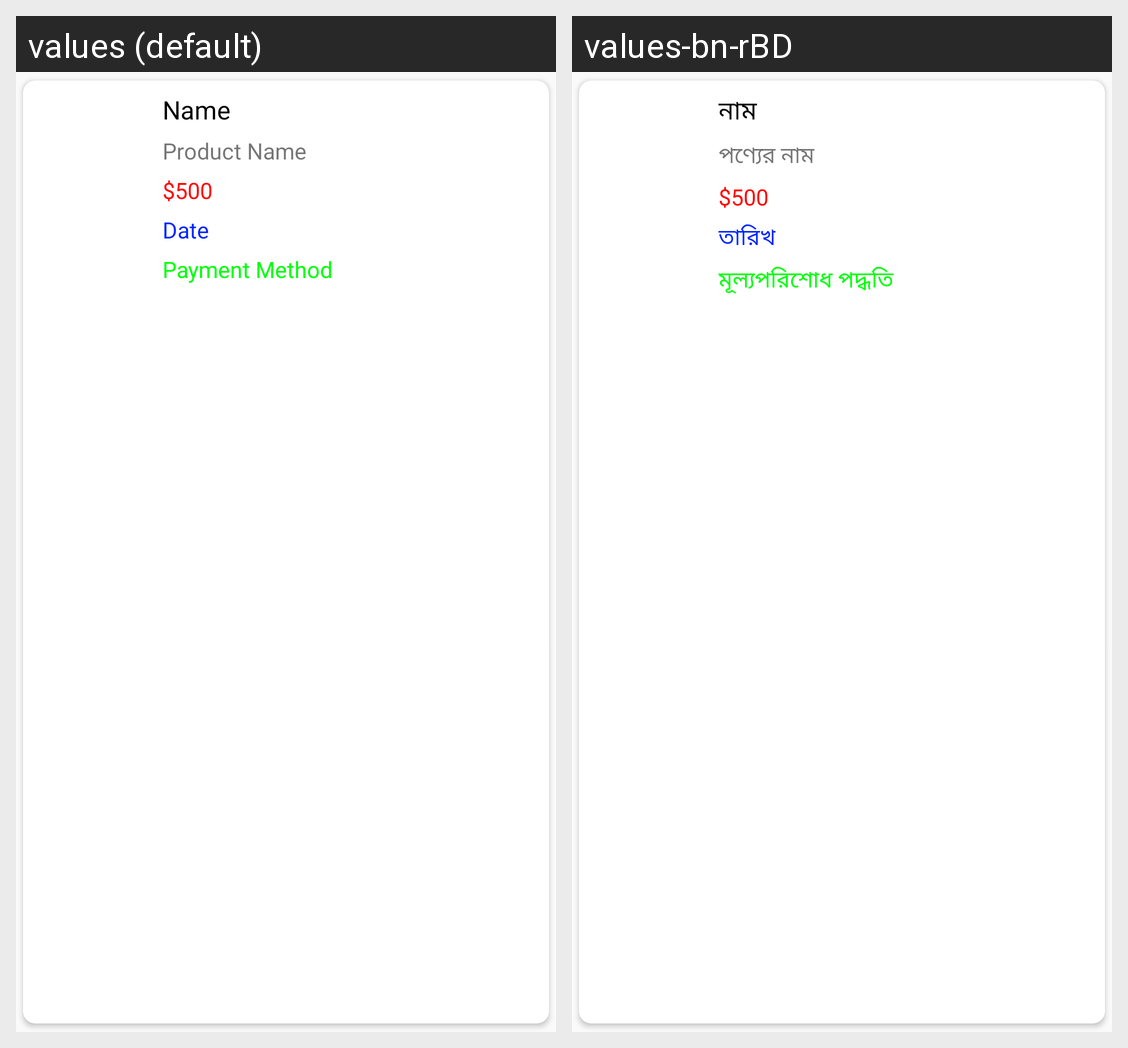

The same Android screen rendered under two of its app's locales, left to right. List the strings drawn on it with the default value and each locale's translation.
Android screen res/layout/bakir_khata_sample.xml rendered under 2 locales, left to right: values (default), values-bn-rBD. Device: Nexus 5 (rendered at 1080×1920; each locale shown at half size, 540×960, under a caption strip naming it); theme AppTheme.
Strings drawn on this screen, with the default value and each locale's value (text and hints the layout hard-codes, and strings that could not be matched under every locale, appear in the picture but are not listed):

name
  values: Name
  values-bn-rBD: নাম

product_name
  values: Product Name
  values-bn-rBD: পণ্যের নাম

_500
  values: $500
  values-bn-rBD: $500

date
  values: Date
  values-bn-rBD: তারিখ

payment_method
  values: Payment Method
  values-bn-rBD: মূল্যপরিশোধ পদ্ধতি
